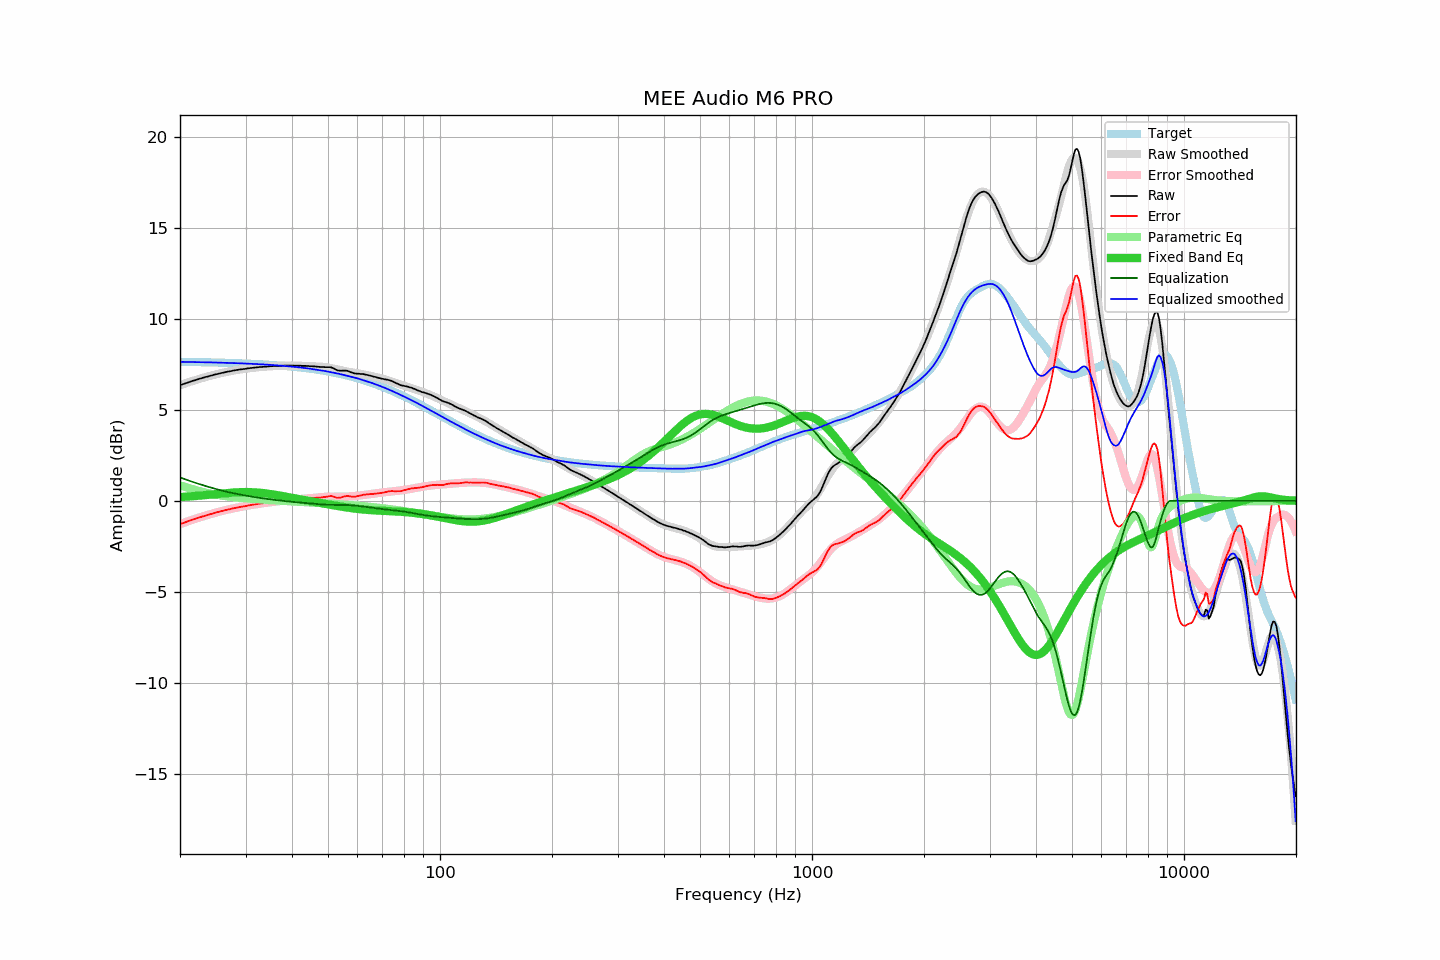

Values plotted in this chart, from the file beside it:
frequency, raw, error, smoothed, error_smoothed, equalization, parametric_eq, equalized_raw, equalized_smoothed, target
20.00, 6.35, -1.28, 6.35, -1.28, 1.28, 0.20, 7.63, 7.63, 7.63
20.20, 6.38, -1.25, 6.38, -1.25, 1.25, 0.21, 7.63, 7.63, 7.63
20.40, 6.41, -1.22, 6.41, -1.22, 1.22, 0.21, 7.63, 7.63, 7.63
20.61, 6.44, -1.19, 6.44, -1.19, 1.19, 0.22, 7.62, 7.63, 7.63
20.81, 6.47, -1.16, 6.47, -1.15, 1.15, 0.23, 7.62, 7.63, 7.63
21.02, 6.50, -1.12, 6.50, -1.12, 1.12, 0.23, 7.62, 7.62, 7.62
21.23, 6.53, -1.09, 6.53, -1.09, 1.09, 0.24, 7.62, 7.62, 7.62
21.44, 6.56, -1.06, 6.56, -1.06, 1.06, 0.25, 7.62, 7.62, 7.62
21.66, 6.59, -1.03, 6.59, -1.03, 1.03, 0.25, 7.62, 7.62, 7.62
21.87, 6.61, -1.01, 6.61, -1.00, 1.00, 0.26, 7.61, 7.62, 7.62
22.09, 6.64, -0.98, 6.64, -0.98, 0.98, 0.27, 7.61, 7.62, 7.62
22.31, 6.67, -0.95, 6.67, -0.95, 0.95, 0.27, 7.62, 7.61, 7.61
22.54, 6.70, -0.91, 6.69, -0.92, 0.92, 0.28, 7.62, 7.61, 7.61
22.76, 6.72, -0.89, 6.72, -0.89, 0.89, 0.29, 7.61, 7.61, 7.61
22.99, 6.75, -0.86, 6.75, -0.86, 0.86, 0.30, 7.61, 7.61, 7.61
23.22, 6.77, -0.84, 6.77, -0.84, 0.84, 0.31, 7.60, 7.61, 7.61
23.45, 6.80, -0.81, 6.80, -0.81, 0.81, 0.31, 7.61, 7.61, 7.61
23.69, 6.82, -0.78, 6.82, -0.78, 0.78, 0.32, 7.60, 7.60, 7.60
23.92, 6.84, -0.76, 6.85, -0.76, 0.76, 0.33, 7.60, 7.60, 7.60
24.16, 6.87, -0.73, 6.87, -0.73, 0.73, 0.34, 7.60, 7.60, 7.60
24.40, 6.89, -0.71, 6.89, -0.71, 0.71, 0.35, 7.60, 7.60, 7.60
24.65, 6.92, -0.68, 6.91, -0.68, 0.68, 0.36, 7.60, 7.60, 7.60
24.89, 6.94, -0.65, 6.94, -0.66, 0.66, 0.36, 7.60, 7.59, 7.59
25.14, 6.96, -0.63, 6.96, -0.63, 0.63, 0.37, 7.59, 7.59, 7.59
25.39, 6.98, -0.61, 6.98, -0.61, 0.61, 0.38, 7.59, 7.59, 7.59
25.65, 7.00, -0.59, 7.00, -0.59, 0.59, 0.39, 7.58, 7.59, 7.59
25.91, 7.02, -0.56, 7.02, -0.56, 0.56, 0.40, 7.58, 7.58, 7.58
26.16, 7.04, -0.54, 7.04, -0.54, 0.54, 0.41, 7.58, 7.58, 7.58
26.43, 7.06, -0.52, 7.06, -0.52, 0.52, 0.42, 7.58, 7.58, 7.58
26.69, 7.08, -0.50, 7.08, -0.50, 0.50, 0.42, 7.58, 7.58, 7.58
26.96, 7.10, -0.47, 7.10, -0.48, 0.48, 0.43, 7.58, 7.57, 7.57
27.23, 7.11, -0.46, 7.11, -0.46, 0.46, 0.44, 7.57, 7.57, 7.57
27.50, 7.13, -0.44, 7.13, -0.44, 0.44, 0.45, 7.57, 7.57, 7.57
27.77, 7.15, -0.42, 7.15, -0.42, 0.42, 0.45, 7.57, 7.56, 7.56
28.05, 7.16, -0.40, 7.16, -0.40, 0.40, 0.46, 7.56, 7.56, 7.56
28.33, 7.18, -0.38, 7.18, -0.38, 0.38, 0.46, 7.56, 7.56, 7.56
28.62, 7.19, -0.37, 7.19, -0.36, 0.36, 0.47, 7.55, 7.55, 7.55
28.90, 7.21, -0.34, 7.20, -0.35, 0.35, 0.47, 7.56, 7.55, 7.55
29.19, 7.22, -0.33, 7.22, -0.33, 0.33, 0.47, 7.55, 7.55, 7.55
29.48, 7.23, -0.32, 7.23, -0.31, 0.31, 0.48, 7.54, 7.54, 7.54
29.78, 7.24, -0.30, 7.24, -0.30, 0.30, 0.48, 7.54, 7.54, 7.54
30.08, 7.25, -0.29, 7.26, -0.28, 0.28, 0.48, 7.53, 7.54, 7.54
30.38, 7.27, -0.26, 7.27, -0.27, 0.27, 0.48, 7.53, 7.53, 7.53
30.68, 7.28, -0.25, 7.28, -0.25, 0.25, 0.48, 7.53, 7.53, 7.53
30.99, 7.29, -0.24, 7.29, -0.24, 0.24, 0.47, 7.52, 7.52, 7.53
31.30, 7.30, -0.22, 7.30, -0.22, 0.22, 0.47, 7.52, 7.52, 7.52
31.61, 7.31, -0.21, 7.31, -0.21, 0.21, 0.47, 7.52, 7.52, 7.52
31.93, 7.32, -0.19, 7.32, -0.19, 0.19, 0.46, 7.51, 7.51, 7.51
32.24, 7.33, -0.18, 7.33, -0.18, 0.18, 0.45, 7.51, 7.51, 7.51
32.57, 7.34, -0.16, 7.34, -0.17, 0.17, 0.45, 7.50, 7.50, 7.50
32.89, 7.35, -0.15, 7.35, -0.15, 0.15, 0.44, 7.50, 7.50, 7.50
33.22, 7.35, -0.14, 7.35, -0.14, 0.14, 0.43, 7.49, 7.49, 7.49
33.55, 7.36, -0.13, 7.36, -0.13, 0.13, 0.42, 7.49, 7.49, 7.49
33.89, 7.37, -0.11, 7.37, -0.12, 0.12, 0.41, 7.48, 7.48, 7.48
34.23, 7.37, -0.11, 7.37, -0.10, 0.10, 0.40, 7.47, 7.48, 7.48
34.57, 7.38, -0.09, 7.38, -0.09, 0.09, 0.39, 7.47, 7.47, 7.47
34.92, 7.39, -0.08, 7.38, -0.08, 0.08, 0.37, 7.47, 7.47, 7.47
35.27, 7.39, -0.07, 7.39, -0.07, 0.07, 0.36, 7.46, 7.46, 7.46
35.62, 7.40, -0.06, 7.39, -0.06, 0.06, 0.35, 7.46, 7.45, 7.45
35.97, 7.40, -0.05, 7.40, -0.05, 0.05, 0.33, 7.45, 7.45, 7.45
... 635 more rows
